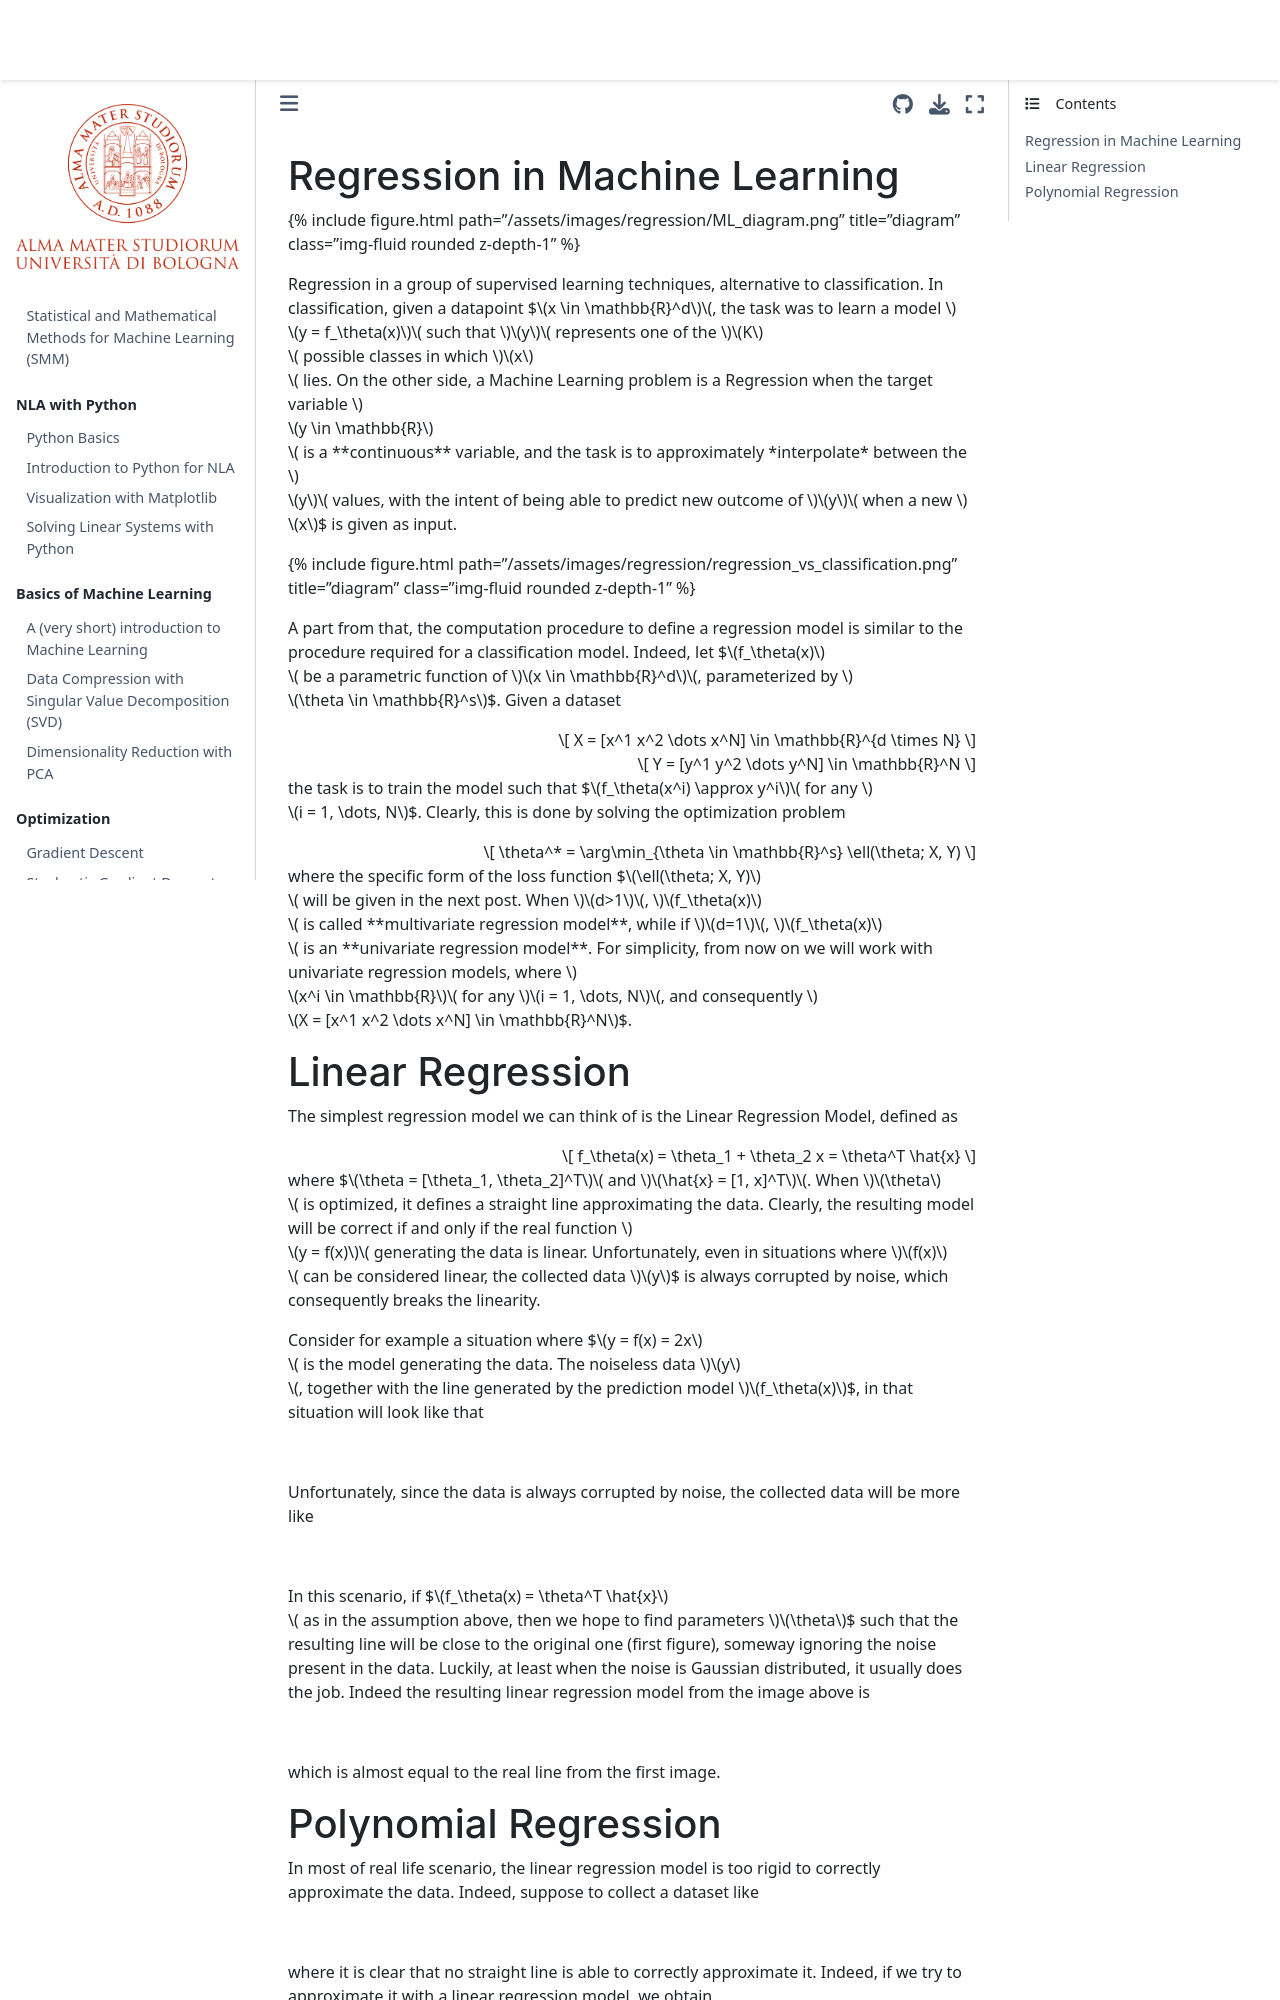

repository: devangelista2/statistical-mathematical-methods · page: 2024-25/regression_classification/_regression2024.html · generator: jekyll

## Regression in Machine Learning

{% include figure.html path="/assets/images/regression/ML_diagram.png" title="diagram" class="img-fluid rounded z-depth-1" %}

Regression in a group of supervised learning techniques, alternative to classification. In classification, given a datapoint $$x \in \mathbb{R}^d$$, the task was to learn a model $$y = f_\theta(x)$$ such that $$y$$ represents one of the $$K$$ possible classes in which $$x$$ lies. On the other side, a Machine Learning problem is a Regression when the target variable $$y \in \mathbb{R}$$ is a **continuous** variable, and the task is to approximately *interpolate* between the $$y$$ values, with the intent of being able to predict new outcome of $$y$$ when a new $$x$$ is given as input.

{% include figure.html path="/assets/images/regression/regression_vs_classification.png" title="diagram" class="img-fluid rounded z-depth-1" %}

A part from that, the computation procedure to define a regression model is similar to the procedure required for a classification model. Indeed, let $$f_\theta(x)$$ be a parametric function of $$x \in \mathbb{R}^d$$, parameterized by $$\theta \in \mathbb{R}^s$$. Given a dataset

$$
    X = [x^1 x^2 \dots x^N] \in \mathbb{R}^{d \times N}
$$

$$
    Y = [y^1 y^2 \dots y^N] \in \mathbb{R}^N
$$

the task is to train the model such that $$f_\theta(x^i) \approx y^i$$ for any $$i = 1, \dots, N$$. Clearly, this is done by solving the optimization problem

$$
    \theta^* = \arg\min_{\theta \in \mathbb{R}^s} \ell(\theta; X, Y)
$$

where the specific form of the loss function $$\ell(\theta; X, Y)$$ will be given in the next post. When $$d>1$$, $$f_\theta(x)$$ is called **multivariate regression model**, while if $$d=1$$, $$f_\theta(x)$$ is an **univariate regression model**. For simplicity, from now on we will work with univariate regression models, where $$x^i \in \mathbb{R}$$ for any $$i = 1, \dots, N$$, and consequently $$X = [x^1 x^2 \dots x^N] \in \mathbb{R}^N$$.

## Linear Regression
The simplest regression model we can think of is the Linear Regression Model, defined as

$$
    f_\theta(x) = \theta_1 + \theta_2 x = \theta^T \hat{x}
$$

where $$\theta = [\theta_1, \theta_2]^T$$ and $$\hat{x} = [1, x]^T$$. When $$\theta$$ is optimized, it defines a straight line approximating the data. Clearly, the resulting model will be correct if and only if the real function $$y = f(x)$$ generating the data is linear. Unfortunately, even in situations where $$f(x)$$ can be considered linear, the collected data $$y$$ is always corrupted by noise, which consequently breaks the linearity.

Consider for example a situation where $$y = f(x) = 2x$$ is the model generating the data. The noiseless data $$y$$, together with the line generated by the prediction model $$f_\theta(x)$$, in that situation will look like that

![](/assets/images/regression/regression_example0.png)

Unfortunately, since the data is always corrupted by noise, the collected data will be more like

![](/assets/images/regression/regression_example1.png)

In this scenario, if $$f_\theta(x) = \theta^T \hat{x}$$ as in the assumption above, then we hope to find parameters $$\theta$$ such that the resulting line will be close to the original one (first figure), someway ignoring the noise present in the data. Luckily, at least when the noise is Gaussian distributed, it usually does the job. Indeed the resulting linear regression model from the image above is

![](/assets/images/regression/regression_example2.png)

which is almost equal to the real line from the first image.
